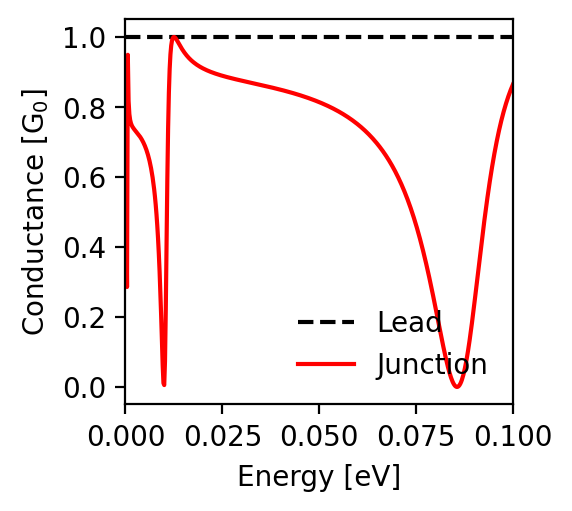

The file beside this chart, header and first rows:
energy; conductance_lead; conductance_junction
-0.1; 1.0; 0.865
-0.0998; 1.0; 0.859
-0.0996; 1.0; 0.854
-0.0994; 1.0; 0.848
-0.0992; 1.0; 0.842
-0.099; 1.0; 0.836
-0.0988; 1.0; 0.83
-0.0986; 1.0; 0.823
-0.0984; 1.0; 0.817
-0.0982; 1.0; 0.81
-0.098; 1.0; 0.802
-0.0978; 1.0; 0.795
-0.0976; 1.0; 0.787
-0.0974; 1.0; 0.779
-0.0972; 1.0; 0.77
-0.097; 1.0; 0.761
-0.0968; 1.0; 0.752
-0.0966; 1.0; 0.743
-0.0964; 1.0; 0.733
-0.0962; 1.0; 0.723
-0.096; 1.0; 0.712
-0.0958; 1.0; 0.701
-0.0956; 1.0; 0.69
-0.0954; 1.0; 0.679
-0.0952; 1.0; 0.667
-0.095; 1.0; 0.654
-0.0948; 1.0; 0.641
-0.0946; 1.0; 0.628
-0.0944; 1.0; 0.615
-0.0942; 1.0; 0.601
-0.094; 1.0; 0.586
-0.0938; 1.0; 0.571
-0.0936; 1.0; 0.556
-0.0934; 1.0; 0.54
-0.0932; 1.0; 0.524
-0.093; 1.0; 0.508
-0.0928; 1.0; 0.491
-0.0926; 1.0; 0.474
-0.0924; 1.0; 0.457
-0.0922; 1.0; 0.439
-0.092; 1.0; 0.421
-0.0918; 1.0; 0.403
-0.0916; 1.0; 0.385
-0.0914; 1.0; 0.366
-0.0912; 1.0; 0.347
-0.091; 1.0; 0.329
-0.0908; 1.0; 0.31
-0.0906; 1.0; 0.291
-0.0904; 1.0; 0.272
-0.0902; 1.0; 0.254
-0.09; 1.0; 0.235
-0.0898; 1.0; 0.217
-0.0896; 1.0; 0.199
-0.0894; 1.0; 0.182
-0.0892; 1.0; 0.165
-0.089; 1.0; 0.149
-0.0888; 1.0; 0.133
-0.0886; 1.0; 0.118
-0.0884; 1.0; 0.103
-0.0882; 1.0; 0.09
... 941 more rows
